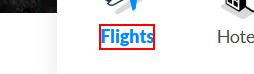
Task: Travel Buddy Robot
Workflow: ExtractDataFromWeb

Step 1 [try]: click on the element 'Flights'

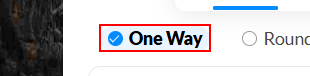
Step 2: click on the list item 'One Way'

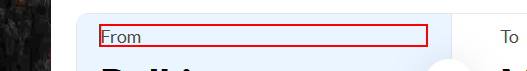
Step 3 [try]: click on the element 'From'

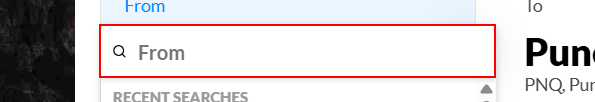
Step 4: type [in_Source] into the text box

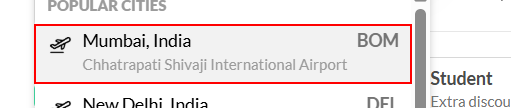
Step 5: click on the list item

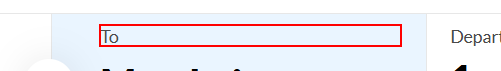
Step 6 [try]: click on the element 'To'

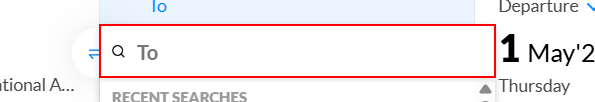
Step 7: type [in_Destination] into the text box

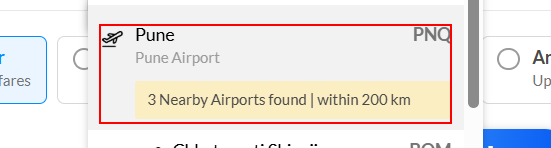
Step 8: click on the element

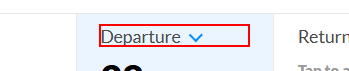
Step 9 [try]: click on the element 'Departure'

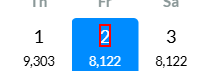
Step 10: click on the element

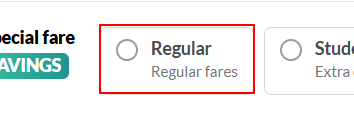
Step 11 [try]: click on the element 'RegularRegular fares'

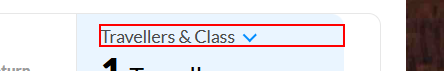
Step 12: click on the element 'Travellers & Class'

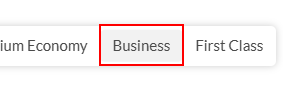
Step 13: click on the list item 'Business'

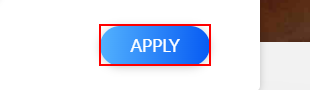
Step 14: click on the button

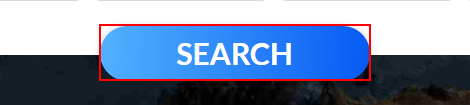
Step 15: click on the link 'Search'

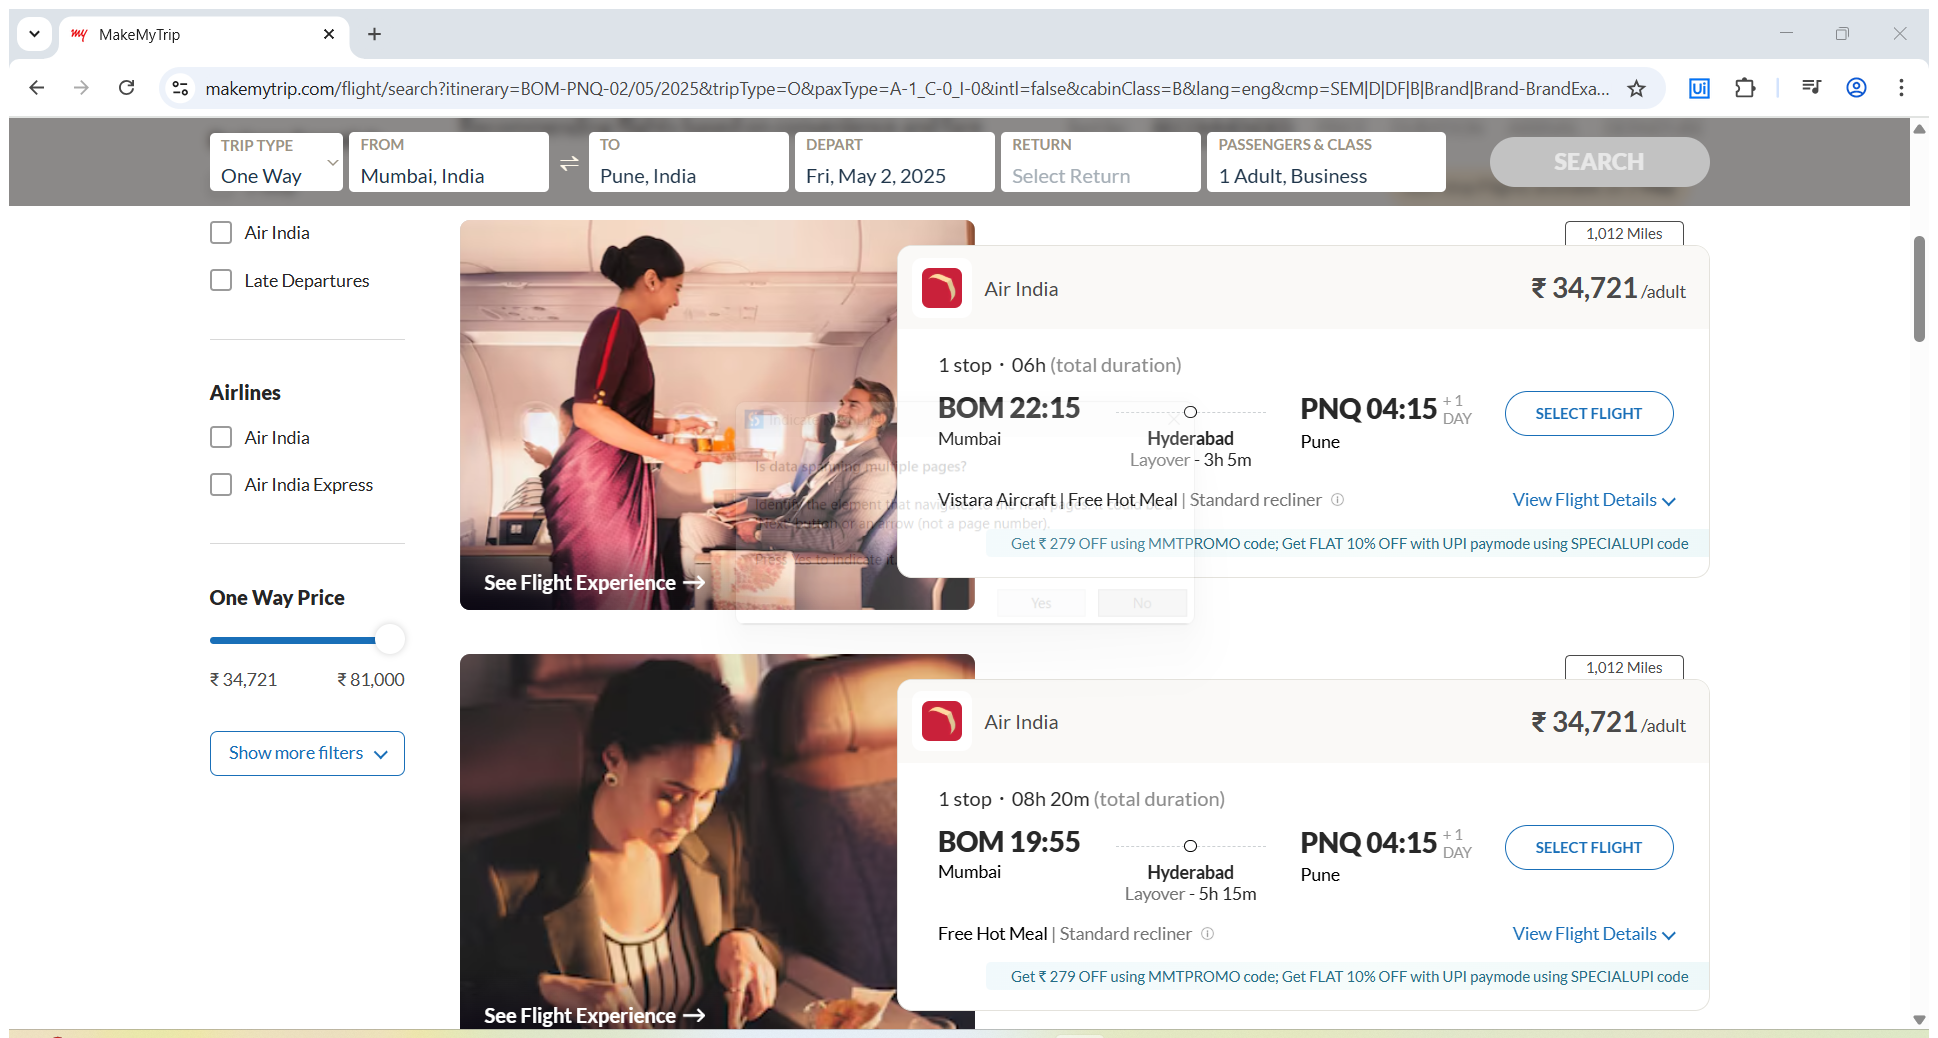
Step 16 [try]: Attach Browser 'MakeMyTrip Page' in window '*MakeMyTrip*' (chrome.exe)

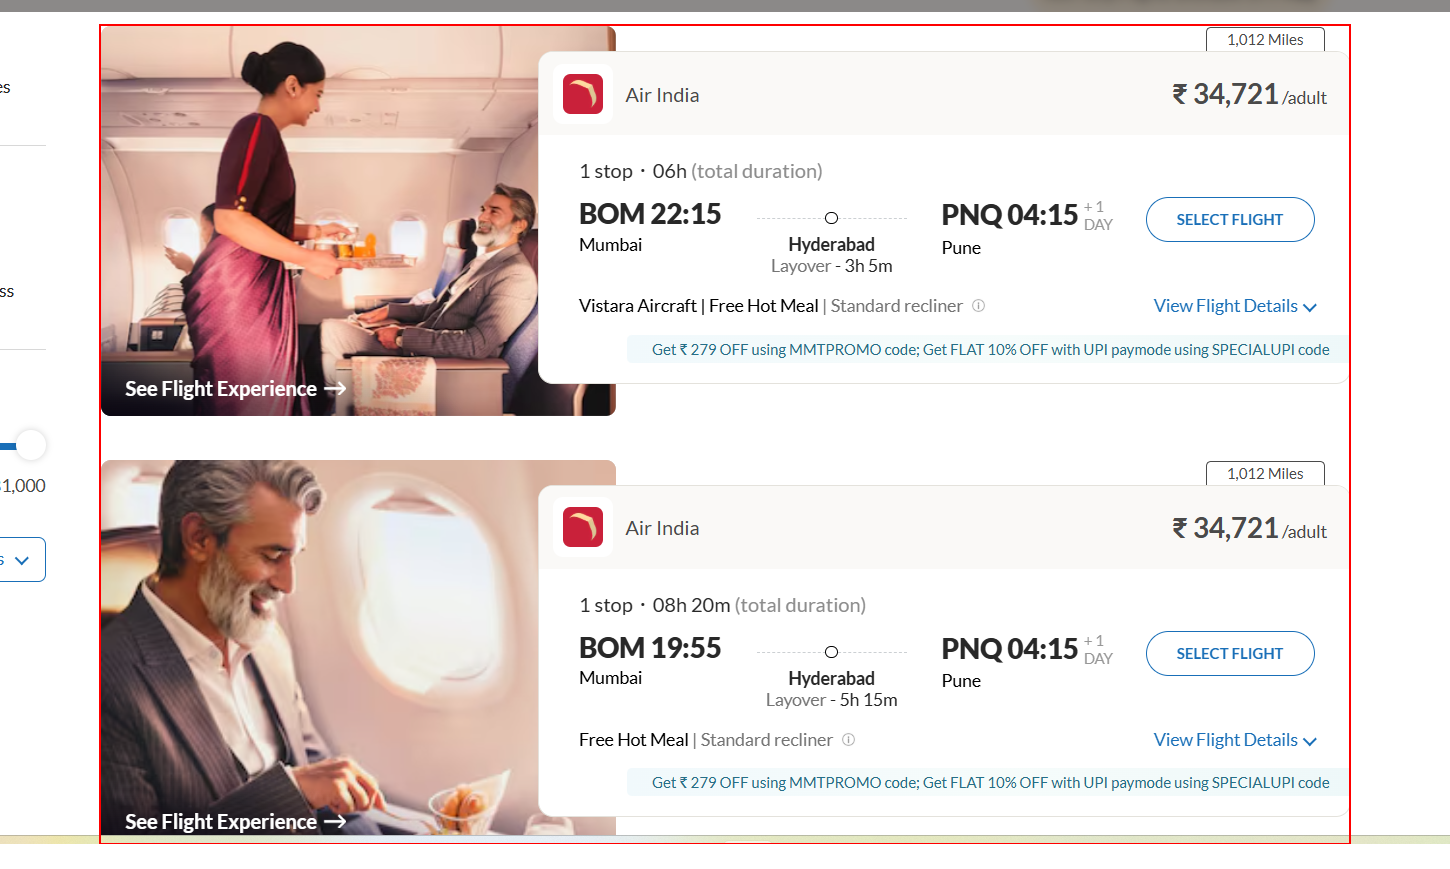
Step 17 [try]: get-text from the element
